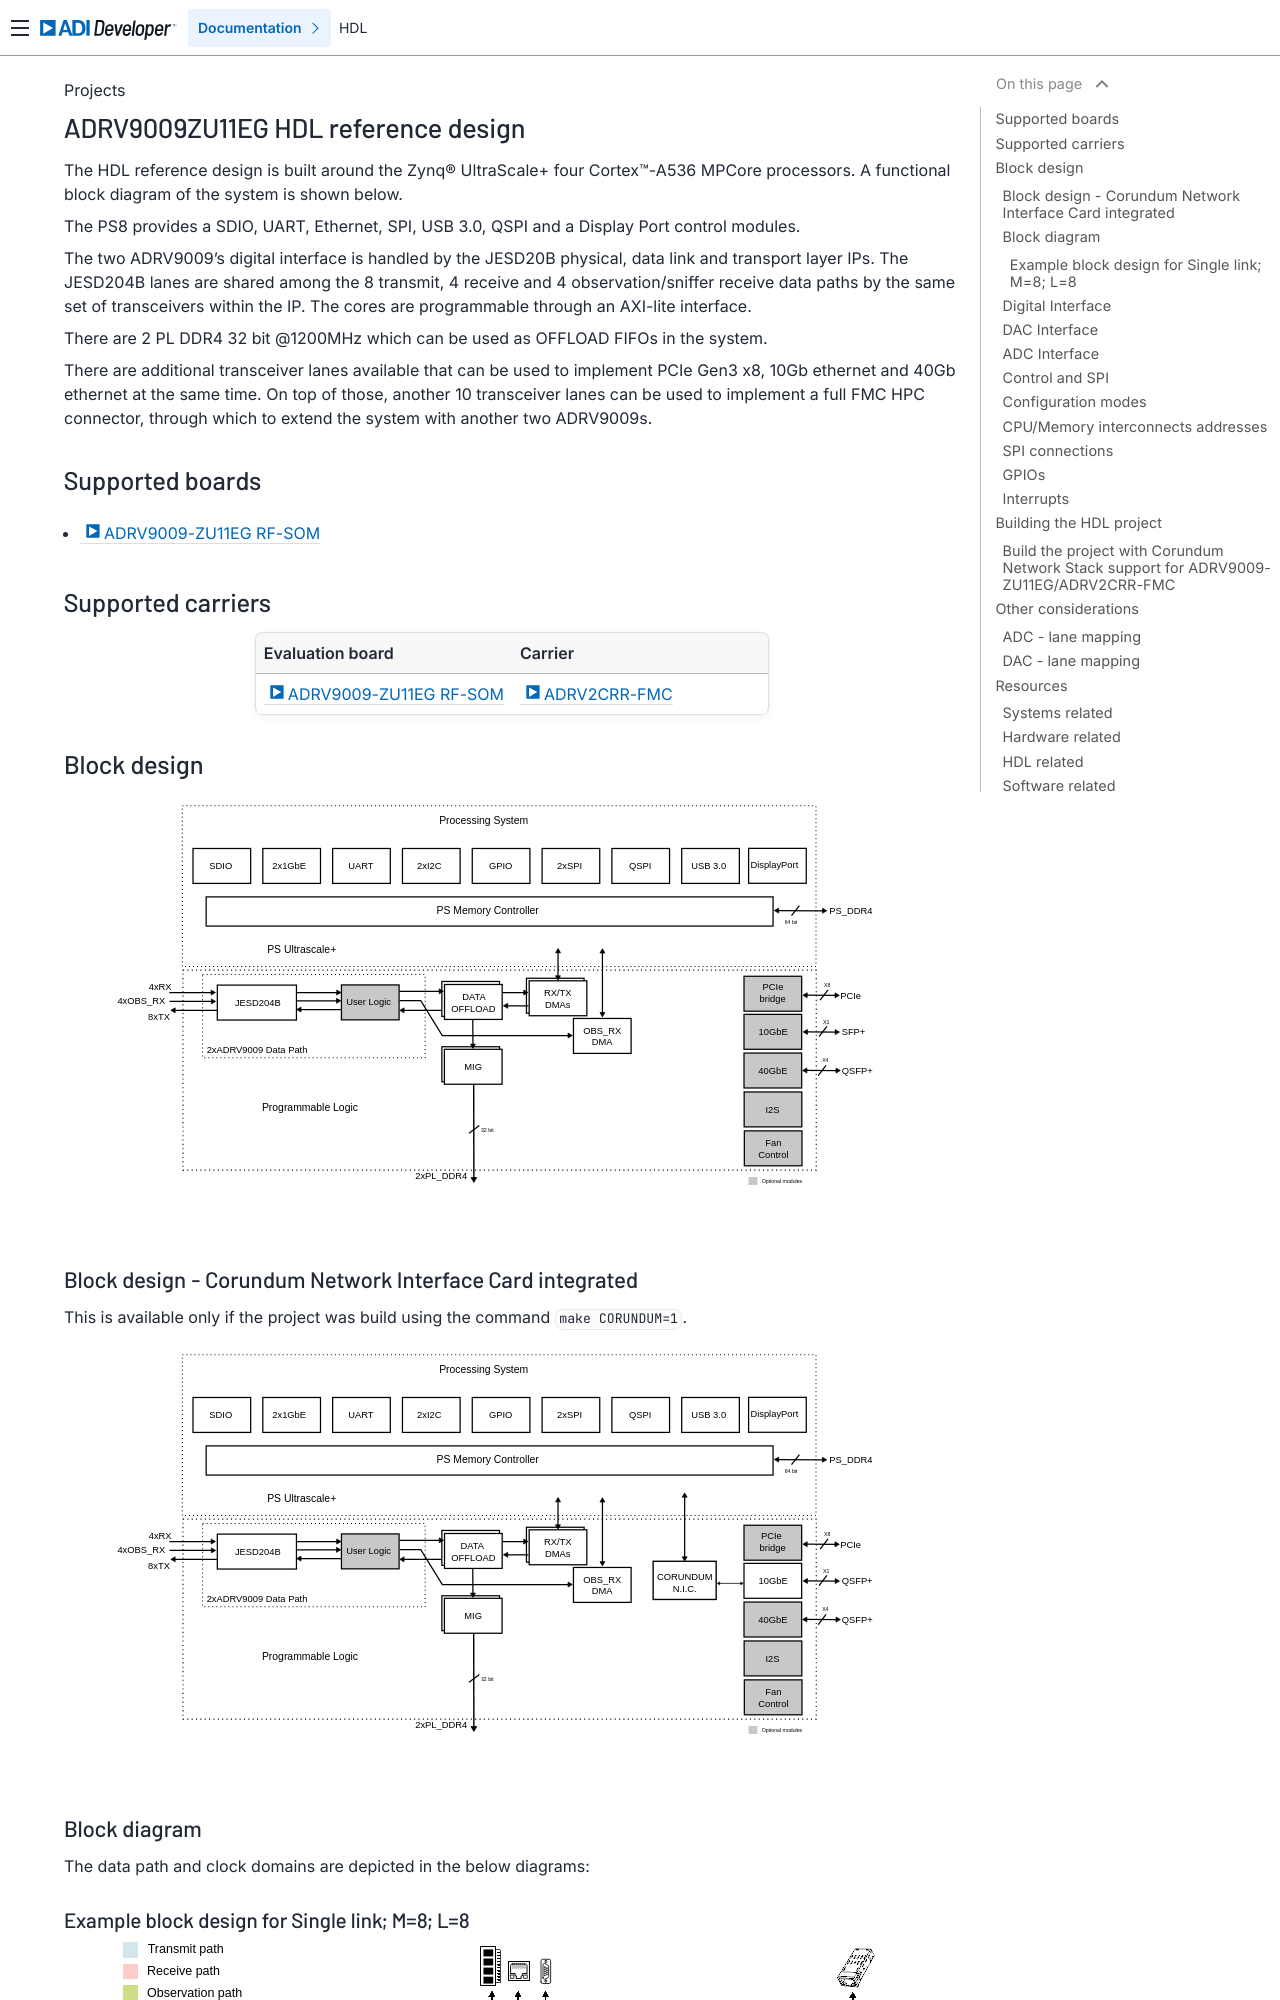

repository: analogdevicesinc/hdl · page: projects/adrv9009zu11eg/index.html · generator: sphinx

.. _adrv9009zu11eg:

ADRV9009ZU11EG HDL reference design
===============================================================================

The HDL reference design is built around the Zynq® UltraScale+ four
Cortex™-A536 MPCore processors. A functional block diagram of the system is
shown below.

The PS8 provides a SDIO, UART, Ethernet, SPI, USB 3.0, QSPI and a Display Port
control modules.

The two ADRV9009's digital interface is handled by the JESD20B physical, data
link and transport layer IPs. The JESD204B lanes are shared among the
8 transmit, 4 receive and 4 observation/sniffer receive data paths by the same
set of transceivers within the IP. The cores are programmable through an
AXI-lite interface.

There are 2 PL DDR4 32 bit @1200MHz which can be used as OFFLOAD FIFOs in
the system.

There are additional transceiver lanes available that can be used to implement
PCIe Gen3 x8, 10Gb ethernet and 40Gb ethernet at the same time. On top of
those, another 10 transceiver lanes can be used to implement a full FMC HPC
connector, through which to extend the system with another two ADRV9009s.

Supported boards
-------------------------------------------------------------------------------

- :adi:`ADRV9009-ZU11EG RF-SOM <ADRV9009-ZU11EG>`

Supported carriers
-------------------------------------------------------------------------------

.. list-table::
   :widths: 35 35
   :header-rows: 1

   * - Evaluation board
     - Carrier
   * - :adi:`ADRV9009-ZU11EG RF-SOM <ADRV9009-ZU11EG>`
     - :adi:`ADRV2CRR-FMC`

Block design
-------------------------------------------------------------------------------

.. image:: adrv9009_zu11eg_hdl.svg
   :width: 800
   :align: center
   :alt: ADRV9009ZU11EG block diagram

Block design - Corundum Network Interface Card integrated
~~~~~~~~~~~~~~~~~~~~~~~~~~~~~~~~~~~~~~~~~~~~~~~~~~~~~~~~~~~~~~~~~~~~~~~~~~~~~~~

This is available only if the project was build using the command
``make CORUNDUM=1``.

.. image:: adrv9009_zu11eg_hdl_corundum.svg
   :width: 800
   :align: center
   :alt: ADRV9009ZU11EG block diagram Corundum N.I.C

Block diagram
~~~~~~~~~~~~~~~~~~~~~~~~~~~~~~~~~~~~~~~~~~~~~~~~~~~~~~~~~~~~~~~~~~~~~~~~~~~~~~~

The data path and clock domains are depicted in the below diagrams:
